Image classification data set "Dataset_Tenun" (Derwirainord/Dataset_Tenun on GitHub). Class labels (3): Ai Bunak, Dula Kakaik, Lafa Langgak.

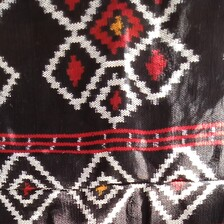
Label: Ai Bunak

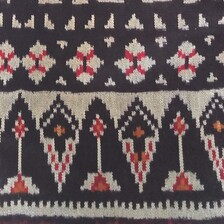
Label: Lafa Langgak

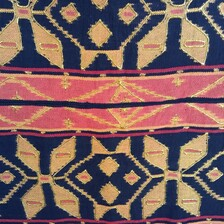
Label: Dula Kakaik

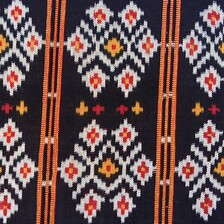
Label: Ai Bunak

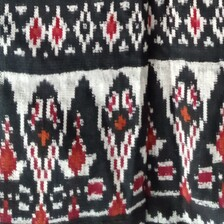
Label: Lafa Langgak

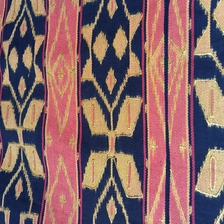
Label: Dula Kakaik
